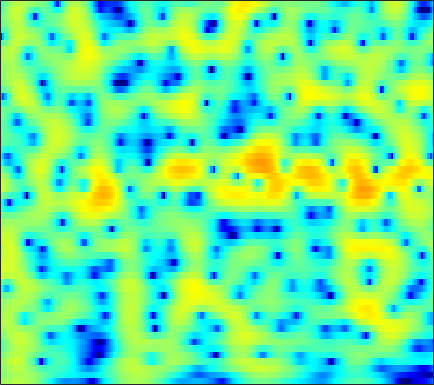

The data file committed next to this chart (first rows):
0.74922, 1.1426, 1.5925, 1.9607, 2.1847, 2.4144, 2.5684, 2.634, 2.6538, 2.5993, 2.4657, 2.3135, 2.0396, 1.6836, 1.3601, 0.85005, 0.24748, -0.26677, -1.0402, -1.9135, -2.892, -3.6951, -4.8451, -6.0802
-0.4415, 0.05092, 0.6282, 1.113, 1.416, 1.74, 1.973, 2.089, 2.167, 2.161, 2.075, 1.959, 1.741, 1.456, 1.202, 0.8154, 0.3807, 0.02822, -0.4694, -0.9896, -1.524, -1.927, -2.462, -2.983
-0.3529, 0.3407, 1.132, 1.771, 2.151, 2.526, 2.753, 2.827, 2.797, 2.625, 2.313, 1.992, 1.456, 0.8103, 0.2704, -0.4947, -1.269, -1.812, -2.438, -2.903, -3.187, -3.295, -3.342, -3.333
0.1838, 1.035, 1.989, 2.744, 3.182, 3.6, 3.824, 3.863, 3.735, 3.392, 2.815, 2.212, 1.151, -0.2646, -1.621, -3.963, -7.268, -10.92, -20.22, -20.17, -11.86, -8.815, -6.273, -4.663
-1.059, -0.2721, 0.6643, 1.452, 1.942, 2.453, 2.798, 2.941, 2.98, 2.84, 2.524, 2.174, 1.567, 0.8185, 0.1876, -0.7015, -1.569, -2.151, -2.748, -3.094, -3.202, -3.165, -3.039, -2.898
-2.932, -1.897, -0.6627, 0.3858, 1.051, 1.773, 2.312, 2.597, 2.825, 2.884, 2.785, 2.615, 2.274, 1.822, 1.425, 0.8339, 0.1962, -0.2962, -0.9443, -1.574, -2.155, -2.547, -2.997, -3.365
-3.513, -2.068, -0.4893, 0.7679, 1.533, 2.343, 2.932, 3.242, 3.489, 3.565, 3.48, 3.312, 2.947, 2.424, 1.924, 1.111, 0.1269, -0.7292, -2.029, -3.517, -5.131, -6.356, -7.761, -8.512
-0.7375, 0.09303, 1.063, 1.862, 2.349, 2.847, 3.178, 3.325, 3.398, 3.34, 3.165, 2.956, 2.571, 2.053, 1.565, 0.7594, -0.2606, -1.205, -2.757, -4.753, -7.372, -9.899, -13.88, -15.49
1.327, 1.722, 2.135, 2.403, 2.498, 2.479, 2.306, 2.092, 1.72, 1.3, 0.9028, 0.6527, 0.4168, 0.2702, 0.1843, 0.04373, -0.1907, -0.452, -0.915, -1.479, -2.076, -2.493, -2.963, -3.287
2.13, 2.431, 2.649, 2.62, 2.404, 1.826, 0.8677, -0.1404, -1.936, -4.29, -6.811, -7.828, -6.821, -4.691, -3.253, -1.789, -0.7818, -0.273, 0.1681, 0.4097, 0.529, 0.5653, 0.5726, 0.5623
1.204, 1.767, 2.242, 2.399, 2.29, 1.829, 0.975, 0.05144, -1.564, -3.551, -5.531, -6.302, -5.664, -4.086, -2.974, -1.872, -1.148, -0.7952, -0.5271, -0.4345, -0.4279, -0.3948, -0.2638, -0.002424
0.2772, 1.067, 1.823, 2.288, 2.475, 2.538, 2.393, 2.171, 1.78, 1.342, 0.9215, 0.6461, 0.3483, 0.08166, -0.1462, -0.5708, -1.232, -1.923, -3.174, -4.805, -6.614, -7.654, -7.593, -5.983
0.1778, 0.6412, 1.164, 1.59, 1.853, 2.133, 2.337, 2.439, 2.484, 2.436, 2.316, 2.164, 1.845, 1.371, 0.9159, 0.1506, -0.8981, -1.933, -3.71, -5.964, -8.729, -10.68, -10.79, -8.213
-0.9492, -1.102, -1.137, -0.8936, -0.535, 0.08273, 0.77, 1.26, 1.804, 2.186, 2.393, 2.432, 2.338, 2.085, 1.786, 1.255, 0.5967, 0.04152, -0.7538, -1.545, -2.222, -2.58, -2.836, -2.811
-3.837, -6.289, -10.05, -9.836, -6.876, -3.396, -0.9558, 0.3693, 1.651, 2.501, 2.985, 3.154, 3.187, 3.036, 2.799, 2.36, 1.859, 1.468, 0.9082, 0.3382, -0.158, -0.4672, -0.8563, -1.252
-0.2499, -1.531, -2.855, -2.847, -1.954, -0.3471, 1.153, 2.038, 2.881, 3.376, 3.569, 3.534, 3.258, 2.751, 2.27, 1.515, 0.6831, 0.05402, -0.6827, -1.255, -1.686, -1.953, -2.24, -2.58
3.604, 3.37, 3.14, 3.059, 3.097, 3.215, 3.337, 3.388, 3.347, 3.11, 2.667, 2.178, 1.274, 0.07084, -1.016, -2.766, -4.908, -6.68, -8.748, -9.568, -8.942, -8.084, -7.004, -6.255
4.284, 4.284, 4.26, 4.196, 4.118, 3.962, 3.699, 3.431, 2.958, 2.313, 1.458, 0.6702, -0.5948, -2.171, -3.617, -5.933, -8.867, -11.73, -16.41, -18.01, -14.52, -11.96, -9.514, -7.92
3.628, 3.847, 4.066, 4.158, 4.128, 3.954, 3.625, 3.253, 2.598, 1.778, 0.7688, -0.09728, -1.376, -2.812, -3.991, -5.575, -7.122, -8.191, -9.202, -9.562, -9.331, -8.796, -7.737, -6.631
2.127, 2.899, 3.652, 4.095, 4.219, 4.113, 3.736, 3.274, 2.429, 1.38, 0.1742, -0.8189, -2.24, -3.672, -4.78, -6.388, -8.043, -9.289, -10.89, -11.75, -11.01, -9.726, -7.749, -5.799
1.081, 2.457, 3.653, 4.285, 4.45, 4.277, 3.668, 2.958, 1.658, -0.04929, -2.05, -3.663, -5.627, -6.984, -7.658, -8.488, -9.707, -11.2, -14.76, -19.69, -16.16, -11.59, -7.398, -4.516
2.608, 3.273, 3.901, 4.172, 4.135, 3.754, 2.938, 2.025, 0.3163, -2.137, -5.674, -9.564, -19.93, -20.16, -13.52, -9.675, -7.96, -7.273, -6.611, -6.071, -5.148, -4.298, -3.059, -1.795
3.014, 3.254, 3.452, 3.471, 3.338, 2.965, 2.341, 1.681, 0.5816, -0.7752, -2.292, -3.414, -4.598, -5.047, -4.96, -4.44, -3.809, -3.378, -2.847, -2.413, -2.002, -1.71, -1.383, -1.096
2.275, 2.435, 2.547, 2.555, 2.49, 2.294, 1.998, 1.71, 1.259, 0.7739, 0.2667, -0.06946, -0.4248, -0.6746, -0.7356, -0.7589, -0.7102, -0.6454, -0.6273, -0.6215, -0.7434, -0.9132, -1.238, -1.766
1.191, 1.295, 1.362, 1.374, 1.374, 1.345, 1.309, 1.292, 1.235, 1.19, 1.144, 1.12, 1.109, 1.096, 1.112, 1.115, 1.102, 1.071, 0.9518, 0.7448, 0.3696, -0.03735, -0.7874, -1.882
-0.4403, -0.6151, -0.846, -1.008, -1.044, -0.9279, -0.7, -0.4706, -0.1381, 0.1791, 0.5048, 0.7251, 1.003, 1.296, 1.471, 1.706, 1.882, 1.955, 1.997, 1.874, 1.637, 1.328, 0.7275, -0.07415
-2.943, -4.045, -5.663, -6.86, -7.037, -6.264, -5.015, -4.157, -3.167, -2.411, -1.821, -1.413, -0.8666, -0.2735, 0.1998, 0.8336, 1.418, 1.793, 2.172, 2.407, 2.482, 2.44, 2.257, 1.953
-3.457, -5.689, -10.26, -18.29, -18.77, -11.63, -8.182, -6.726, -5.745, -5.426, -5.519, -5.56, -5.143, -4.101, -2.928, -1.325, 0.08769, 0.9989, 1.902, 2.561, 2.918, 3.053, 3.086, 2.967
0.9448, -0.1674, -1.664, -2.88, -3.482, -3.808, -3.994, -4.207, -4.945, -6.509, -9.525, -13.99, -31.72, -11.64, -6.838, -2.929, -0.3998, 0.9463, 2.191, 2.947, 3.294, 3.325, 3.12, 2.7
3.922, 3.215, 2.247, 1.304, 0.6509, -0.1958, -0.9559, -1.549, -2.343, -3.247, -4.065, -4.556, -4.372, -3.392, -2.125, -0.5089, 1.013, 1.826, 2.602, 2.9, 2.817, 2.435, 1.495, 0.09547
4.003, 3.296, 2.285, 1.214, 0.4252, -0.619, -1.503, -2.058, -2.466, -2.509, -2.219, -1.784, -1.054, -0.1271, 0.5473, 1.448, 2.15, 2.558, 2.807, 2.715, 2.184, 1.512, 0.1711, -1.771
2.912, 2.056, 0.7827, -0.6977, -1.958, -3.828, -5.955, -7.342, -8.128, -6.727, -4.484, -2.791, -0.9092, 0.6888, 1.64, 2.685, 3.364, 3.693, 3.818, 3.619, 2.993, 2.305, 1.019, -0.5979
0.3291, -0.705, -2.179, -3.721, -4.979, -6.916, -9.771, -12.69, -15.25, -10.6, -5.938, -3.379, -0.7608, 1.156, 2.286, 3.418, 4.201, 4.546, 4.72, 4.549, 4.044, 3.408, 2.189, 0.5105
-4.58, -6.591, -9.464, -10.75, -10.39, -9.102, -7.993, -7.185, -6.026, -4.572, -2.968, -1.701, -0.1902, 1.16, 2.011, 2.931, 3.63, 3.99, 4.268, 4.257, 4.039, 3.625, 2.857, 1.665
-6.664, -9.225, -13.6, -15.44, -13, -9.625, -7.192, -5.899, -4.454, -3.326, -2.304, -1.628, -0.7732, -0.002701, 0.5429, 1.222, 1.842, 2.271, 2.75, 3.108, 3.252, 3.265, 3.082, 2.726
-3.507, -4.183, -4.951, -5.271, -5.257, -4.868, -4.345, -3.921, -3.478, -3.135, -2.915, -2.866, -2.79, -2.756, -2.603, -2.181, -1.426, -0.7291, 0.2918, 1.264, 2.049, 2.536, 2.96, 3.216
-1.45, -1.686, -1.986, -2.275, -2.434, -2.626, -2.805, -2.933, -3.216, -3.61, -4.289, -4.99, -6.4, -8.328, -9.976, -10.76, -8.474, -6.014, -3.206, -0.9882, 0.7187, 1.678, 2.664, 3.311
-1.03, -1.163, -1.446, -1.846, -2.166, -2.639, -3.097, -3.465, -3.922, -4.485, -5.225, -5.974, -7.451, -9.633, -11.7, -13.03, -9.973, -7.06, -3.894, -1.48, 0.3306, 1.385, 2.475, 3.232
-1.23, -1.478, -2.053, -2.825, -3.539, -4.533, -5.44, -5.947, -6.226, -6.137, -5.817, -5.601, -5.351, -5.088, -4.857, -4.225, -3.301, -2.417, -1.115, 0.0958, 1.201, 1.889, 2.628, 3.189
-0.9266, -1.424, -2.435, -3.848, -5.309, -7.912, -11.56, -14.52, -14.08, -10.17, -7.133, -5.52, -3.857, -2.623, -1.897, -1.007, -0.2587, 0.2842, 0.9714, 1.565, 2.114, 2.453, 2.807, 3.07
-0.1571, -0.7194, -1.641, -2.843, -4.02, -5.953, -8.247, -9.585, -9.17, -6.825, -4.447, -2.938, -1.425, -0.3083, 0.3406, 0.9307, 1.386, 1.605, 1.791, 1.942, 2.001, 2.065, 2.135, 2.15
-0.3962, -0.793, -1.145, -1.375, -1.477, -1.542, -1.51, -1.322, -0.9025, -0.2499, 0.4962, 1.042, 1.616, 2.007, 2.151, 2.123, 1.893, 1.576, 1.018, 0.3997, -0.1855, -0.4965, -0.6465, -0.561
-4.374, -5.028, -4.42, -2.741, -1.399, 0.09999, 1.296, 2.001, 2.748, 3.311, 3.689, 3.813, 3.845, 3.607, 3.239, 2.546, 1.455, 0.4094, -1.325, -3.67, -6.4, -8.252, -8.535, -6.379
-10.53, -15.03, -9.941, -4.52, -1.884, 0.602, 2.296, 3.185, 4.035, 4.504, 4.659, 4.578, 4.204, 3.518, 2.8, 1.557, -0.01574, -1.431, -3.698, -6.523, -10.03, -12.81, -12.75, -9.06
-2.649, -2.383, -1.576, -0.3631, 0.6595, 1.882, 2.865, 3.433, 3.906, 4.073, 3.927, 3.633, 2.91, 1.851, 0.8429, -0.8787, -2.922, -4.557, -6.789, -8.425, -8.844, -8.597, -7.578, -6.048
-0.4133, 0.1585, 0.8897, 1.611, 2.104, 2.674, 3.106, 3.312, 3.387, 3.247, 2.853, 2.369, 1.472, 0.2421, -0.9601, -3.026, -5.821, -8.721, -14.8, -30.99, -16.36, -11.58, -7.885, -5.425
0.08017, 0.6733, 1.352, 1.886, 2.182, 2.469, 2.598, 2.573, 2.409, 2.068, 1.562, 1.054, 0.2492, -0.7401, -1.638, -3.019, -4.585, -5.865, -7.431, -8.193, -7.643, -6.62, -5.04, -3.507
0.204, 0.7464, 1.312, 1.692, 1.867, 1.93, 1.805, 1.598, 1.188, 0.6331, -0.01229, -0.5064, -1.161, -1.784, -2.189, -2.648, -3.063, -3.297, -3.441, -3.371, -3.093, -2.714, -2.071, -1.368
0.7011, 1.193, 1.663, 1.932, 2.002, 1.865, 1.471, 1.017, 0.1682, -0.9238, -2.169, -3.039, -3.929, -4.24, -4.046, -3.494, -2.895, -2.453, -1.899, -1.425, -1.021, -0.7111, -0.3048, 0.0622
1.512, 1.957, 2.398, 2.663, 2.704, 2.517, 2.006, 1.357, 0.03451, -1.962, -4.937, -8.176, -14.24, -12.77, -8.733, -5.202, -3.014, -1.891, -0.8732, -0.2267, 0.1984, 0.3891, 0.5595, 0.6693
0.9879, 1.449, 2.091, 2.638, 2.916, 3.082, 2.913, 2.511, 1.596, 0.1954, -1.719, -3.338, -5.095, -5.072, -4.018, -2.361, -1.051, -0.4112, 0.07695, 0.2251, 0.1049, -0.13, -0.5159, -0.8168
-3.783, -2.773, -0.9935, 0.6622, 1.671, 2.622, 3.144, 3.291, 3.194, 2.834, 2.308, 1.867, 1.39, 1.117, 1.025, 0.9602, 0.8722, 0.6889, 0.211, -0.636, -1.984, -3.302, -5.437, -7.299
-18.11, -9.911, -4.537, -1.369, 0.2732, 1.801, 2.785, 3.25, 3.551, 3.566, 3.388, 3.153, 2.783, 2.363, 2.028, 1.54, 0.9681, 0.4774, -0.3847, -1.61, -3.391, -5.303, -8.964, -14.12
-4.413, -3.568, -2.028, -0.4748, 0.5507, 1.663, 2.449, 2.811, 3.029, 2.966, 2.654, 2.307, 1.692, 0.9805, 0.4448, -0.1965, -0.7515, -1.117, -1.596, -2.133, -2.75, -3.263, -3.899, -4.249
-1.444, -0.8682, -0.005568, 0.9055, 1.535, 2.215, 2.662, 2.814, 2.768, 2.408, 1.698, 0.9398, -0.3893, -1.987, -3.238, -4.545, -4.92, -4.647, -3.919, -3.196, -2.658, -2.347, -2.056, -1.773
-1.58, -0.6459, 0.5603, 1.624, 2.28, 2.941, 3.321, 3.417, 3.245, 2.694, 1.711, 0.5971, -1.504, -4.689, -8.362, -18.69, -17.12, -10.18, -5.995, -3.779, -2.547, -2.016, -1.629, -1.439
-4.35, -2.283, -0.1588, 1.383, 2.245, 3.074, 3.57, 3.735, 3.677, 3.3, 2.603, 1.85, 0.5545, -1.033, -2.282, -3.608, -3.893, -3.457, -2.57, -1.859, -1.534, -1.624, -2.147, -3.162
-4.409, -2.634, -0.7706, 0.6001, 1.377, 2.109, 2.573, 2.758, 2.845, 2.765, 2.527, 2.28, 1.862, 1.4, 1.062, 0.6914, 0.441, 0.3038, 0.1343, -0.133, -0.6392, -1.254, -2.553, -4.654
